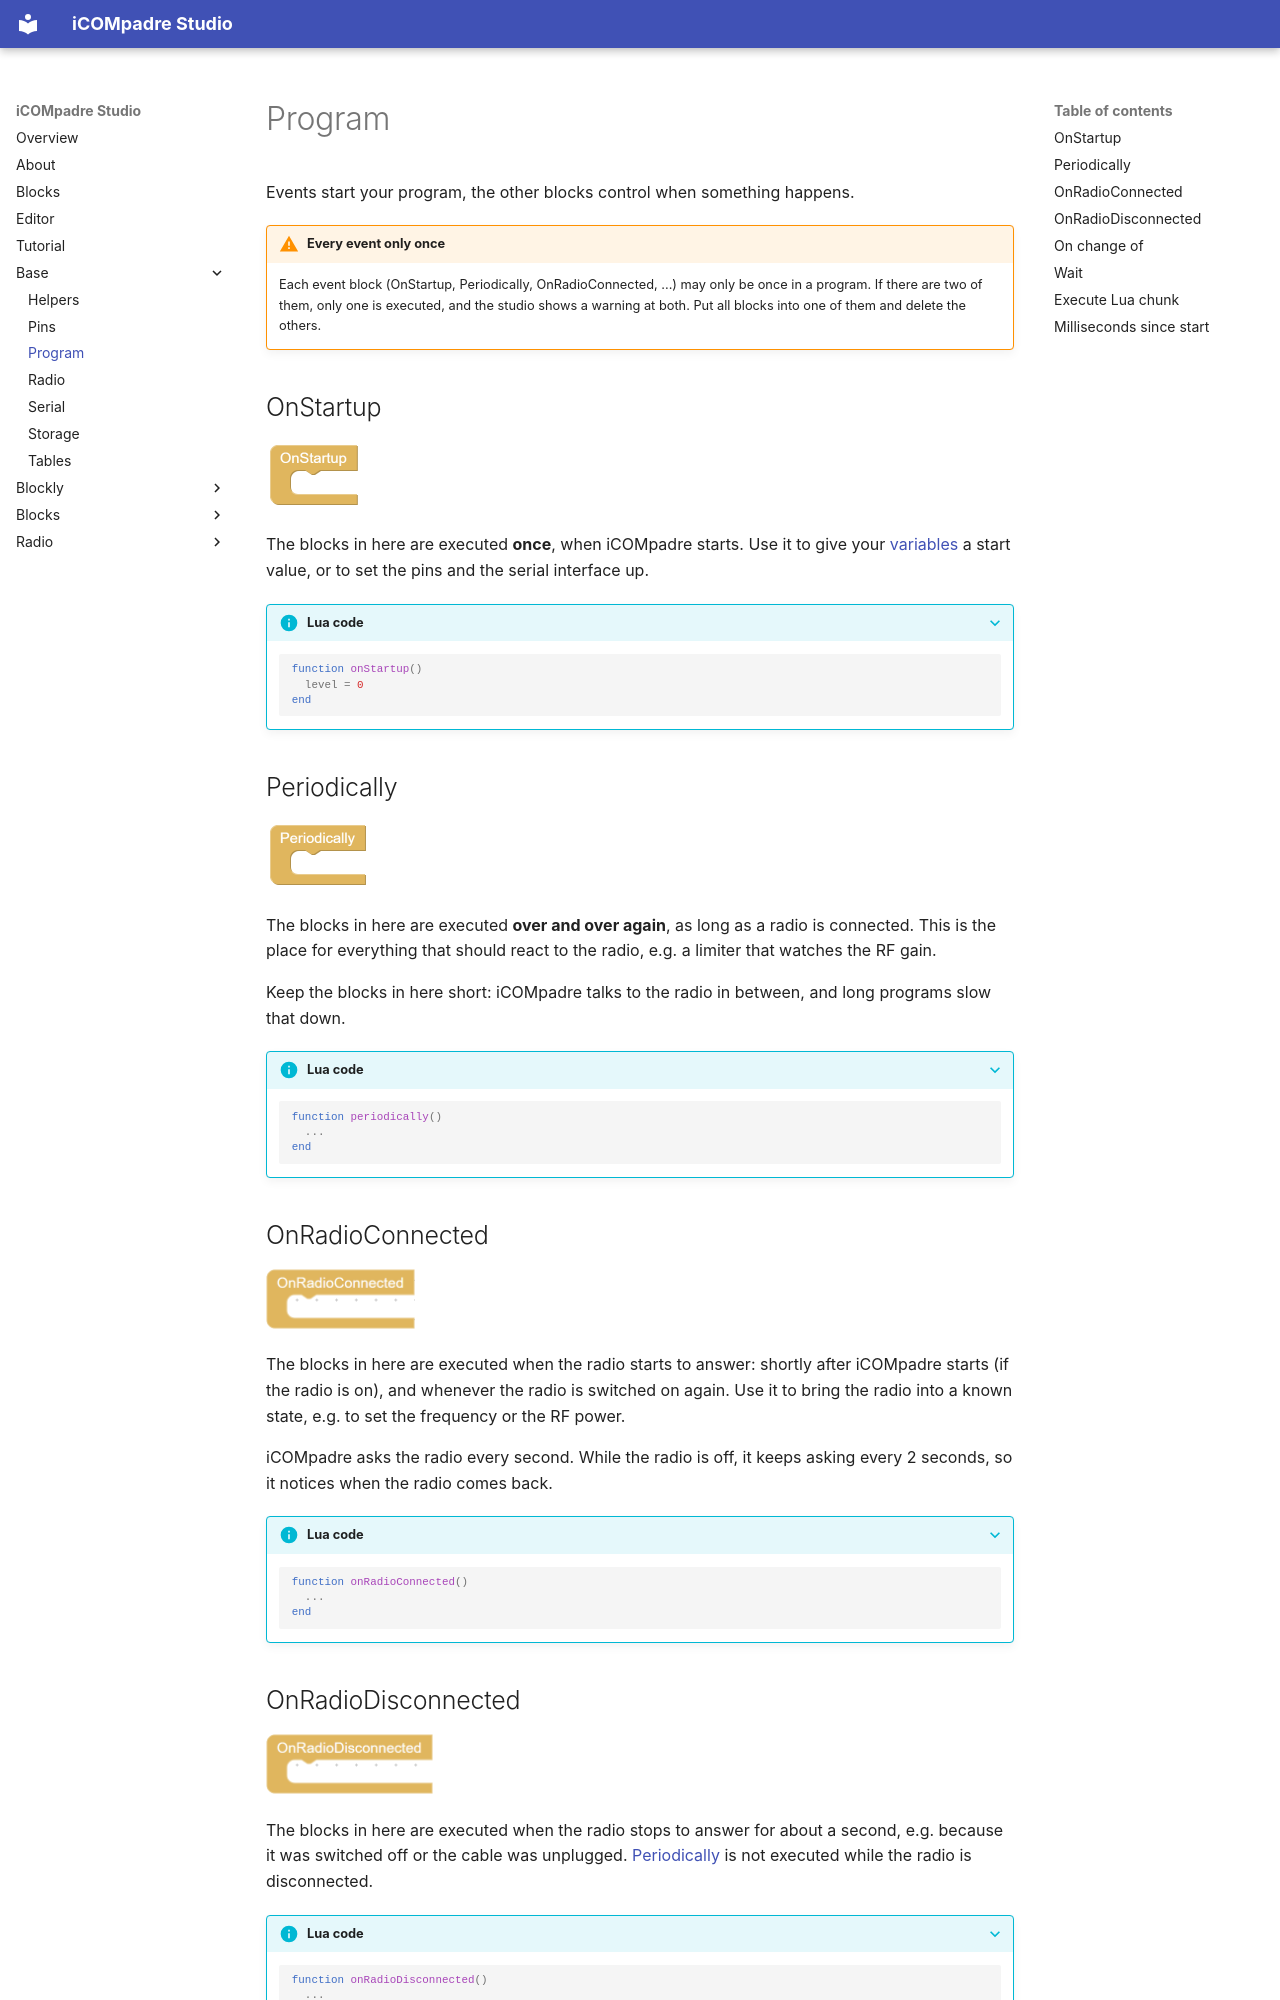

repository: bytebang/iCOMpadre-studio · page: base/program.html · generator: mkdocs

# Program

Events start your program, the other blocks control when something happens.

!!! warning "Every event only once"
    Each event block (OnStartup, Periodically, OnRadioConnected, ...) may only be once in a program. If there are two of them,
    only one is executed, and the studio shows a warning at both. Put all blocks into one of them and delete the others.

## OnStartup {#onstartup}

![OnStartup block](../img/onstartup.png){ width="96" }

The blocks in here are executed **once**, when iCOMpadre starts. Use it to give your [variables](../blockly/variables.md) a start value, or to set the pins and the serial interface up.

??? info "Lua code"
    ```lua
    function onStartup()
      level = 0
    end
    ```

## Periodically {#periodically}

![Periodically block](../img/periodically.png){ width="104" }

The blocks in here are executed **over and over again**, as long as a radio is connected. This is the place for everything that should react to the radio, e.g. a limiter that watches the RF gain.

Keep the blocks in here short: iCOMpadre talks to the radio in between, and long programs slow that down.

??? info "Lua code"
    ```lua
    function periodically()
      ...
    end
    ```

## OnRadioConnected {#onradioconnected}

![OnRadioConnected block](../img/onradioconnected.png){ width="149" }

The blocks in here are executed when the radio starts to answer: shortly after iCOMpadre starts (if the radio is on), and whenever the radio is switched on again.
Use it to bring the radio into a known state, e.g. to set the frequency or the RF power.

iCOMpadre asks the radio every second. While the radio is off, it keeps asking every 2 seconds, so it notices when the radio comes back.

??? info "Lua code"
    ```lua
    function onRadioConnected()
      ...
    end
    ```
